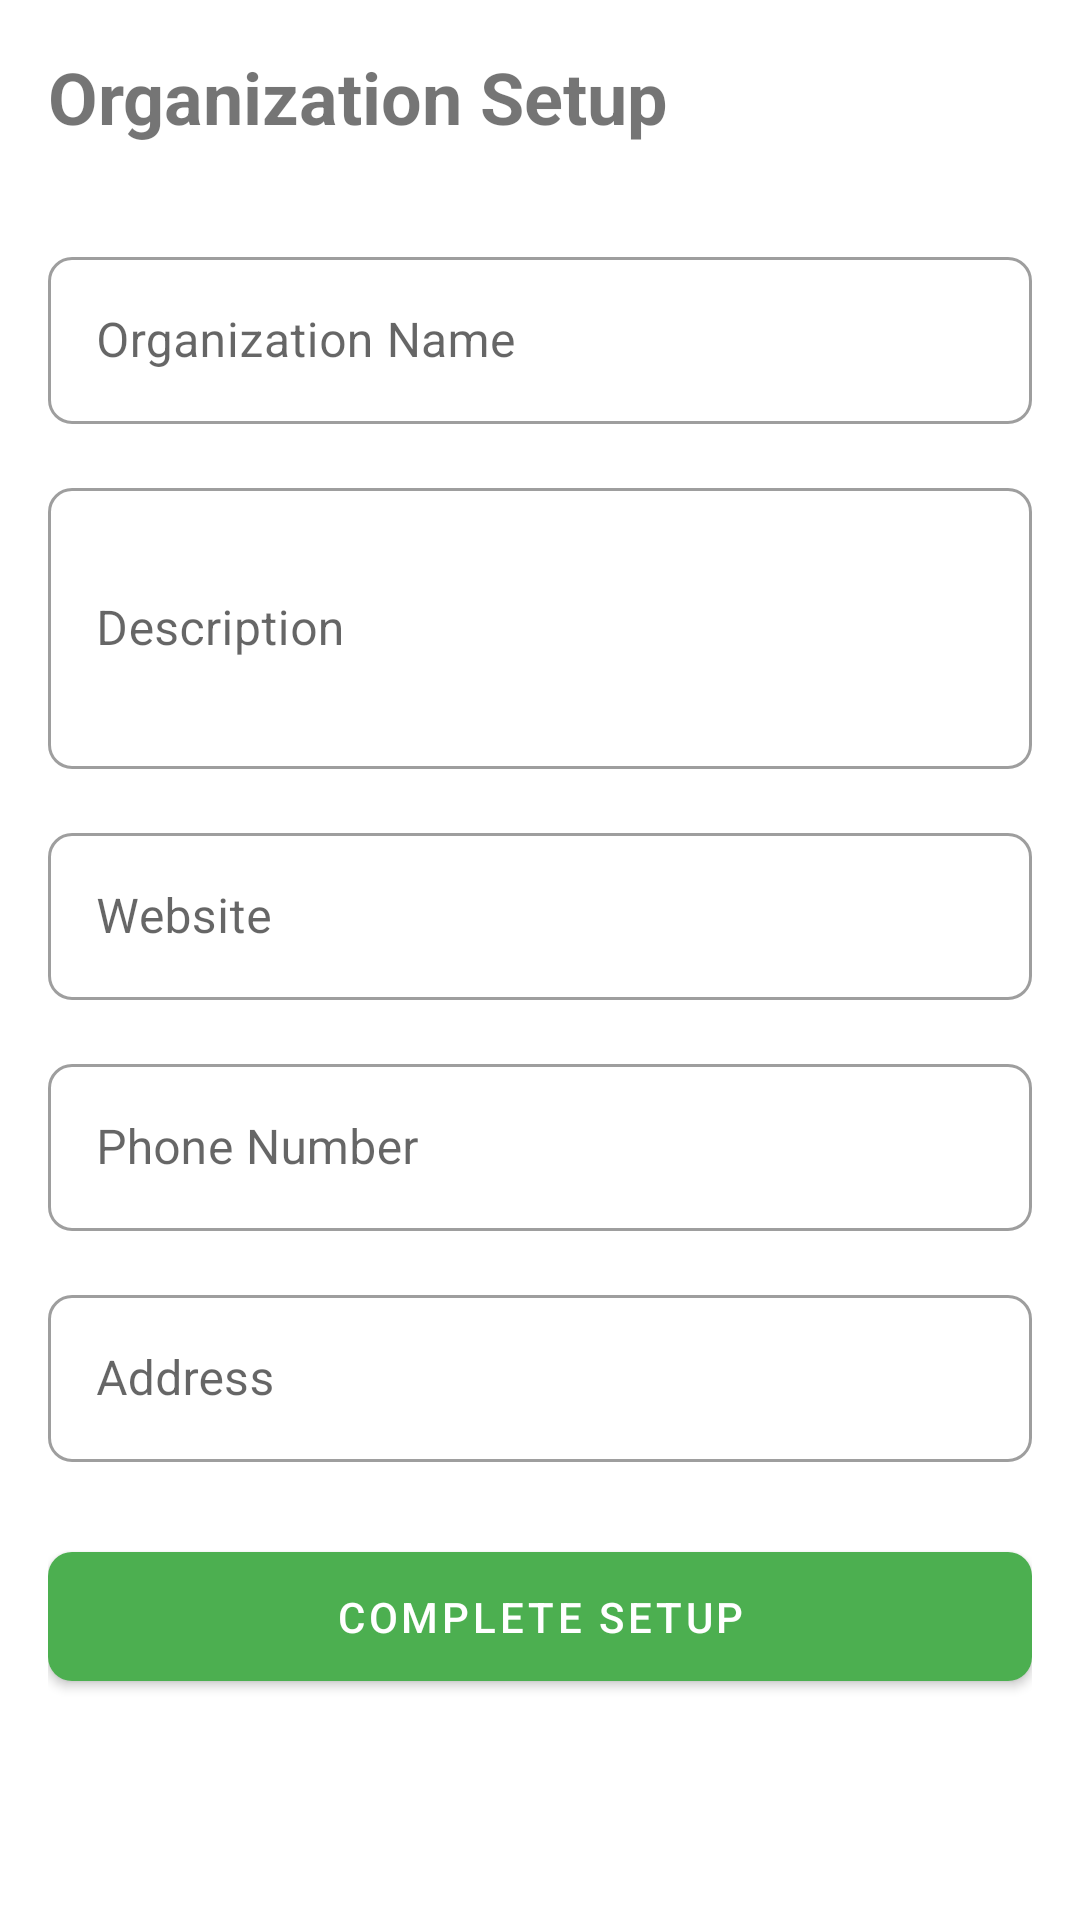

Layout XML and referenced resources for this Android screen:
<!-- AndroidManifest.xml: application theme Theme.VOHoportunitysconect -->
<!-- res/layout/activity_organization_setup.xml -->
<?xml version="1.0" encoding="utf-8"?>
<LinearLayout xmlns:android="http://schemas.android.com/apk/res/android"
    xmlns:app="http://schemas.android.com/apk/res-auto"
    android:layout_width="match_parent"
    android:layout_height="match_parent"
    android:orientation="vertical"
    android:padding="16dp">

    <TextView
        android:layout_width="wrap_content"
        android:layout_height="wrap_content"
        android:text="@string/organization_setup_title"
        android:textSize="24sp"
        android:textStyle="bold"
        android:layout_marginBottom="32dp"/>

    <com.google.android.material.textfield.TextInputLayout
        android:id="@+id/organization_name_input"
        android:layout_width="match_parent"
        android:layout_height="wrap_content"
        android:layout_marginBottom="16dp"
        android:hint="@string/organization_name"
        style="@style/Widget.MaterialComponents.TextInputLayout.OutlinedBox">

        <com.google.android.material.textfield.TextInputEditText
            android:layout_width="match_parent"
            android:layout_height="wrap_content"
            android:inputType="text"/>

    </com.google.android.material.textfield.TextInputLayout>

    <com.google.android.material.textfield.TextInputLayout
        android:id="@+id/organization_description_input"
        android:layout_width="match_parent"
        android:layout_height="wrap_content"
        android:layout_marginBottom="16dp"
        android:hint="@string/organization_description"
        style="@style/Widget.MaterialComponents.TextInputLayout.OutlinedBox">

        <com.google.android.material.textfield.TextInputEditText
            android:layout_width="match_parent"
            android:layout_height="wrap_content"
            android:inputType="textMultiLine"
            android:minLines="3"/>

    </com.google.android.material.textfield.TextInputLayout>

    <com.google.android.material.textfield.TextInputLayout
        android:id="@+id/organization_website_input"
        android:layout_width="match_parent"
        android:layout_height="wrap_content"
        android:layout_marginBottom="16dp"
        android:hint="@string/organization_website"
        style="@style/Widget.MaterialComponents.TextInputLayout.OutlinedBox">

        <com.google.android.material.textfield.TextInputEditText
            android:layout_width="match_parent"
            android:layout_height="wrap_content"
            android:inputType="textUri"/>

    </com.google.android.material.textfield.TextInputLayout>

    <com.google.android.material.textfield.TextInputLayout
        android:id="@+id/organization_phone_input"
        android:layout_width="match_parent"
        android:layout_height="wrap_content"
        android:layout_marginBottom="16dp"
        android:hint="@string/organization_phone"
        style="@style/Widget.MaterialComponents.TextInputLayout.OutlinedBox">

        <com.google.android.material.textfield.TextInputEditText
            android:layout_width="match_parent"
            android:layout_height="wrap_content"
            android:inputType="phone"/>

    </com.google.android.material.textfield.TextInputLayout>

    <com.google.android.material.textfield.TextInputLayout
        android:id="@+id/organization_address_input"
        android:layout_width="match_parent"
        android:layout_height="wrap_content"
        android:layout_marginBottom="24dp"
        android:hint="@string/organization_address"
        style="@style/Widget.MaterialComponents.TextInputLayout.OutlinedBox">

        <com.google.android.material.textfield.TextInputEditText
            android:layout_width="match_parent"
            android:layout_height="wrap_content"
            android:inputType="textPostalAddress"/>

    </com.google.android.material.textfield.TextInputLayout>

    <com.google.android.material.button.MaterialButton
        android:id="@+id/complete_setup_button"
        android:layout_width="match_parent"
        android:layout_height="wrap_content"
        android:text="@string/complete_setup"
        android:padding="12dp"/>

</LinearLayout>
<!-- resources referenced by this layout -->
<resources>
  <string name="complete_setup">Complete Setup</string>
  <string name="organization_address">Address</string>
  <string name="organization_description">Description</string>
  <string name="organization_name">Organization Name</string>
  <string name="organization_phone">Phone Number</string>
  <string name="organization_setup_title">Organization Setup</string>
  <string name="organization_website">Website</string>
  <style name="Theme.VOHoportunitysconect" parent="Base.Theme.VOHoportunitysconect">
          <item name="windowActionBar">true</item>
          <item name="windowNoTitle">false</item>
          <item name="actionBarStyle">@style/AppActionBar</item>
      </style>
  <style name="Base.Theme.VOHoportunitysconect" parent="Theme.MaterialComponents.DayNight.DarkActionBar">
          <item name="colorPrimary">@color/green</item>
          <item name="colorPrimaryVariant">@color/green_dark</item>
          <item name="colorOnPrimary">@color/white</item>
          <item name="colorSecondary">@color/green</item>
          <item name="colorSecondaryVariant">@color/green_dark</item>
          <item name="colorOnSecondary">@color/white</item>
          <item name="android:statusBarColor">?attr/colorPrimaryVariant</item>
          <item name="android:icon">@drawable/ic_heart_green</item>
          <item name="android:roundIcon">@drawable/ic_heart_green</item>
          
          <item name="shapeAppearanceSmallComponent">@style/ShapeAppearance.App.SmallComponent</item>
          <item name="shapeAppearanceMediumComponent">@style/ShapeAppearance.App.MediumComponent</item>
          <item name="shapeAppearanceLargeComponent">@style/ShapeAppearance.App.LargeComponent</item>
          
          <item name="android:windowBackground">@color/white</item>
          <item name="android:navigationBarColor">@color/green</item>
          <item name="android:windowLightStatusBar">true</item>
      </style>
  <style name="AppActionBar" parent="Widget.AppCompat.ActionBar">
          <item name="android:icon">@drawable/ic_heart_green</item>
      </style>
  <color name="green">#4CAF50</color>
  <color name="green_dark">#388E3C</color>
  <color name="white">#FFFFFF</color>
  <!-- drawable ic_heart_green (drawable) -->
  <?xml version="1.0" encoding="utf-8"?>
  <vector xmlns:android="http://schemas.android.com/apk/res/android"
      android:width="24dp"
      android:height="24dp"
      android:viewportWidth="24"
      android:viewportHeight="24">
      <path
          android:fillColor="@color/green"
          android:pathData="M12,21.35l-1.45,-1.32C5.4,15.36 2,12.28 2,8.5 2,5.42 4.42,3 7.5,3c1.74,0 3.41,0.81 4.5,2.09C13.09,3.81 14.76,3 16.5,3 19.58,3 22,5.42 22,8.5c0,3.78 -3.4,6.86 -8.55,11.54L12,21.35z"/>
  </vector>
  <style name="ShapeAppearance.App.SmallComponent" parent="ShapeAppearance.MaterialComponents.SmallComponent">
          <item name="cornerFamily">rounded</item>
          <item name="cornerSize">8dp</item>
      </style>
  <style name="ShapeAppearance.App.MediumComponent" parent="ShapeAppearance.MaterialComponents.MediumComponent">
          <item name="cornerFamily">rounded</item>
          <item name="cornerSize">12dp</item>
      </style>
  <style name="ShapeAppearance.App.LargeComponent" parent="ShapeAppearance.MaterialComponents.LargeComponent">
          <item name="cornerFamily">rounded</item>
          <item name="cornerSize">16dp</item>
      </style>
</resources>
